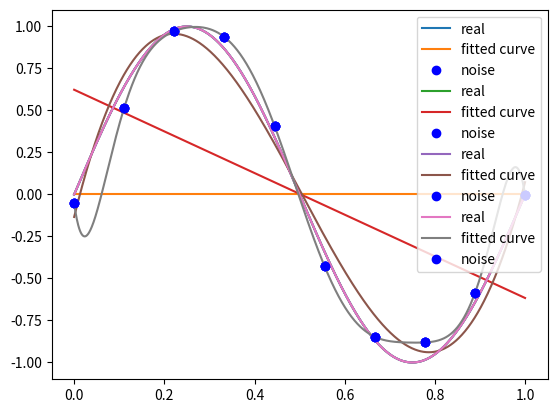

This figure's Python source:
# 参考博客： https://mp.csdn.net/console/editor/html/106633992
import numpy as np
import scipy as sp
from scipy.optimize import leastsq
import matplotlib.pyplot as plt


# 目标函数
def real_func(x):
    return np.sin(2 * np.pi * x)


# 多项式
def fit_func(p, x):
    f = np.poly1d(p)
    return f(x)


# 残差
def residuals_func(p, x, y):
    ret = fit_func(p, x) - y
    return ret


# 十个点
x = np.linspace(0, 1, 10)
x_points = np.linspace(0, 1, 1000)
# 加上正态分布噪音的目标函数的值
y_ = real_func(x)
y = [np.random.normal(0, 0.1) + y1 for y1 in y_]


def fitting(M=0):
    """
    M    为 多项式的次数
    """
    # 随机初始化多项式参数
    p_init = np.random.rand(M + 1)
    # 最小二乘法
    p_lsq = leastsq(residuals_func, p_init, args=(x, y))
    print('Fitting Parameters:', p_lsq[0])

    # 可视化
    plt.plot(x_points, real_func(x_points), label='real')
    plt.plot(x_points, fit_func(p_lsq[0], x_points), label='fitted curve')
    plt.plot(x, y, 'bo', label='noise')
    plt.legend()
    plt.show()
    return p_lsq

# M=0
p_lsq_0 = fitting(0)
# M=1
p_lsq_1 = fitting(M=1)

# # M=3
p_lsq_3 = fitting(M=3)

# M=9
p_lsq_9 = fitting(M=9)

